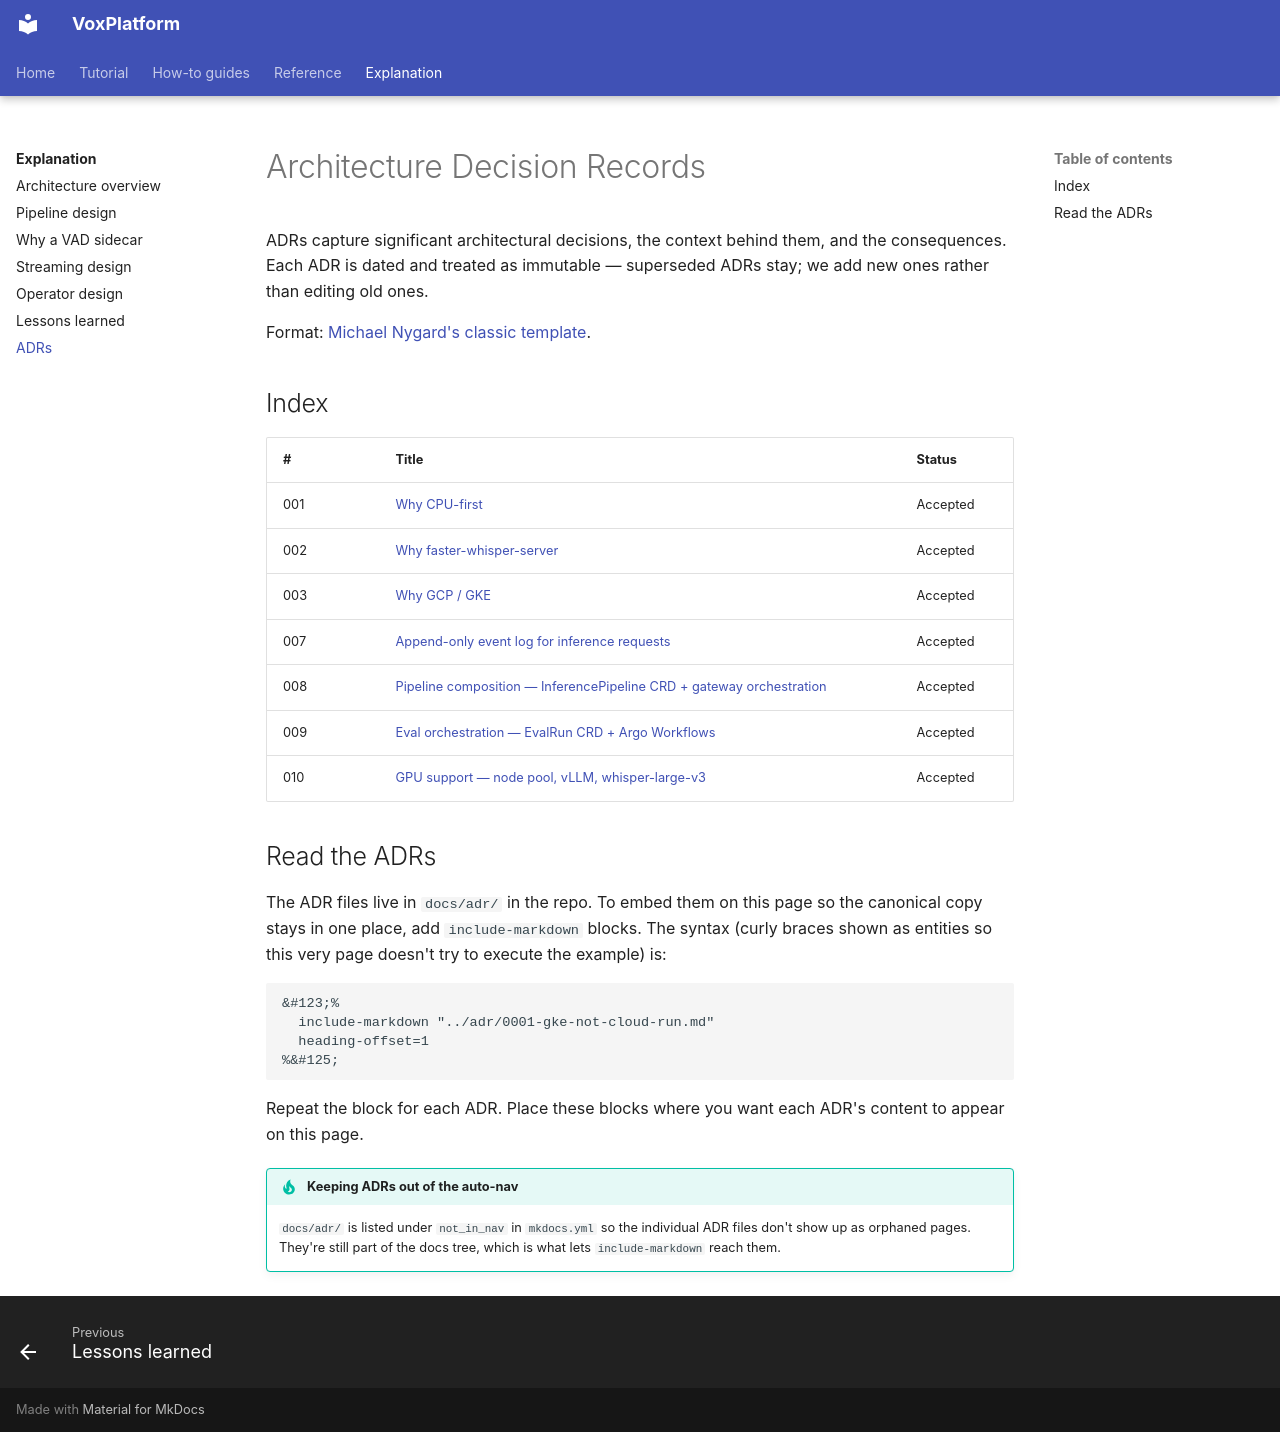

repository: abhishekkarki/voxplatform · page: explanation/adrs/index.html · generator: mkdocs

# Architecture Decision Records

ADRs capture significant architectural decisions, the context behind them, and the consequences. Each ADR is dated and treated as immutable — superseded ADRs stay; we add new ones rather than editing old ones.

Format: [Michael Nygard's classic template](https://github.com/joelparkerhenderson/architecture-decision-record/blob/main/locales/en/templates/decision-record-template-by-michael-nygard/index.md).

## Index

| # | Title | Status |
|---|-------|--------|
| 001 | [Why CPU-first](../adr/001-why-cpu-first.md) | Accepted |
| 002 | [Why faster-whisper-server](../adr/002-why-faster-whisper.md) | Accepted |
| 003 | [Why GCP / GKE](../adr/003-why-gcp-gke.md) | Accepted |
| 007 | [Append-only event log for inference requests](../adr/007-event-sourcing.md) | Accepted |
| 008 | [Pipeline composition — InferencePipeline CRD + gateway orchestration](../adr/008-pipeline-composition.md) | Accepted |
| 009 | [Eval orchestration — EvalRun CRD + Argo Workflows](../adr/009-eval-orchestration.md) | Accepted |
| 010 | [GPU support — node pool, vLLM, whisper-large-v3](../adr/010-gpu-support.md) | Accepted |

## Read the ADRs

The ADR files live in `docs/adr/` in the repo. To embed them on this page so the canonical copy stays in one place, add `include-markdown` blocks. The syntax (curly braces shown as entities so this very page doesn't try to execute the example) is:

```text
&#123;%
  include-markdown "../adr/0001-gke-not-cloud-run.md"
  heading-offset=1
%&#125;
```

Repeat the block for each ADR. Place these blocks where you want each ADR's content to appear on this page.

!!! tip "Keeping ADRs out of the auto-nav"
    `docs/adr/` is listed under `not_in_nav` in `mkdocs.yml` so the individual ADR files don't show up as orphaned pages. They're still part of the docs tree, which is what lets `include-markdown` reach them.
